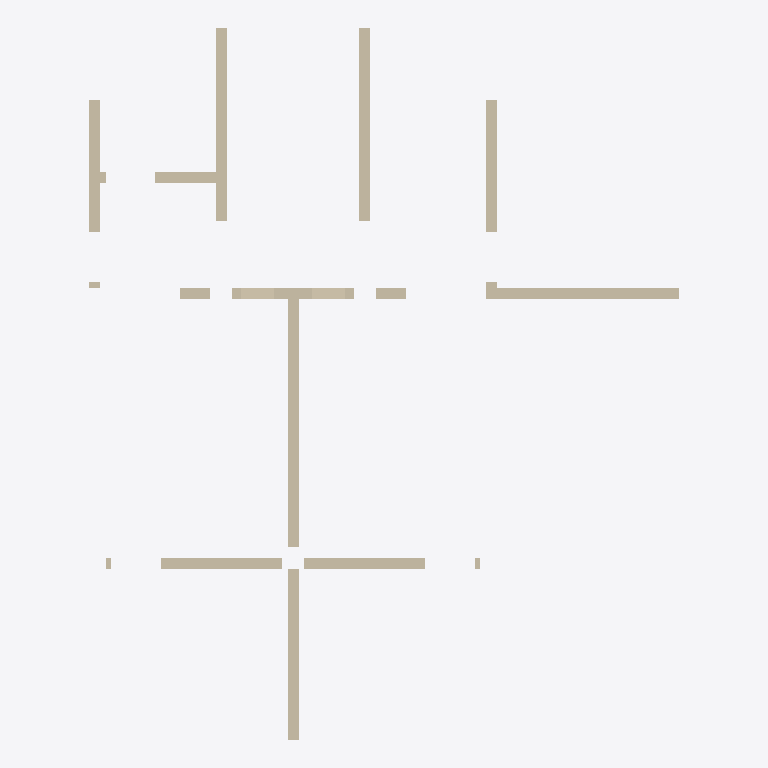
Plan cut of the same IFC building model at storey '3层平面图' (level 6.00 m, cut at 7.40 m), seen from above with north up, elements coloured by IFC class: 10 walls (beige). Cut surfaces are drawn darker.
Extent 10.7 m × 12.9 m × 3.0 m (x, y, z). Storeys (1): 3层平面图 at 6.00 m. Elements (10): 10 IfcWallStandardCase.

HEADER;
FILE_DESCRIPTION((''),'2;1');
FILE_NAME('','2023-05-09T17:23:04',(''),(''),'','BIMserver','');
FILE_SCHEMA(('IFC2X3'));
ENDSEC;
DATA;
#454=IFCPROJECT('1J5sbZvdvB_hhZ5d_ASqfT',#53,'项目编号',$,$,'项目名称','项目状态',(#136),#1);
#334=IFCSITE('1J5sbZvdvB_hhZ5d_ASqfV',#53,'Default',$,'',#335,$,$,.ELEMENT.,(42,21,31,181945),(-71,-3,-24,-263305),0.0,$,$);
#430=IFCBUILDING('1J5sbZvdvB_hhZ5d_ASqfS',#53,'',$,$,#431,$,'',.ELEMENT.,$,$,$);
#331=IFCBUILDINGSTOREY('1J5sbZvdvB_hhZ5dzrZwvH',#53,'3层平面图',$,$,#332,$,'3层平面图',.ELEMENT.,6000.00000000052);
#71=IFCWALLSTANDARDCASE('2mizY1$Uz9ZPrO7CbRg70Y',#53,'基本墙:住宅内墙- 200mm:247548',$,'基本墙:住宅内墙- 200mm:204728',#72,#73,'247548');
#56=IFCWALLSTANDARDCASE('2mizY1$Uz9ZPrO7CbRg70f',#53,'基本墙:住宅内墙- 200mm:247543',$,'基本墙:住宅内墙- 200mm:204728',#57,#58,'247543');
#62=IFCWALLSTANDARDCASE('2mizY1$Uz9ZPrO7CbRg70d',#53,'基本墙:住宅内墙- 200mm:247545',$,'基本墙:住宅内墙- 200mm:204728',#63,#64,'247545');
#59=IFCWALLSTANDARDCASE('2mizY1$Uz9ZPrO7CbRg70c',#53,'基本墙:住宅内墙- 200mm:247544',$,'基本墙:住宅内墙- 200mm:204728',#60,#61,'247544');
#68=IFCWALLSTANDARDCASE('2mizY1$Uz9ZPrO7CbRg70b',#53,'基本墙:住宅内墙- 200mm:247547',$,'基本墙:住宅内墙- 200mm:204728',#69,#70,'247547');
#65=IFCWALLSTANDARDCASE('2mizY1$Uz9ZPrO7CbRg70a',#53,'基本墙:住宅内墙- 200mm:247546',$,'基本墙:住宅内墙- 200mm:204728',#66,#67,'247546');
#52=IFCWALLSTANDARDCASE('2mizY1$Uz9ZPrO7CbRg70e',#53,'基本墙:住宅内墙- 200mm:247542',$,'基本墙:住宅内墙- 200mm:204728',#54,#55,'247542');
#74=IFCWALLSTANDARDCASE('2mizY1$Uz9ZPrO7CbRg70Z',#53,'基本墙:住宅内墙- 200mm:247549',$,'基本墙:住宅内墙- 200mm:204728',#75,#76,'247549');
#77=IFCWALLSTANDARDCASE('2mizY1$Uz9ZPrO7CbRg70W',#53,'基本墙:住宅内墙- 200mm:247550',$,'基本墙:住宅内墙- 200mm:204728',#78,#79,'247550');
#80=IFCWALLSTANDARDCASE('2mizY1$Uz9ZPrO7CbRg70X',#53,'基本墙:住宅内墙- 200mm:247551',$,'基本墙:住宅内墙- 200mm:204728',#81,#82,'247551');
ENDSEC;
